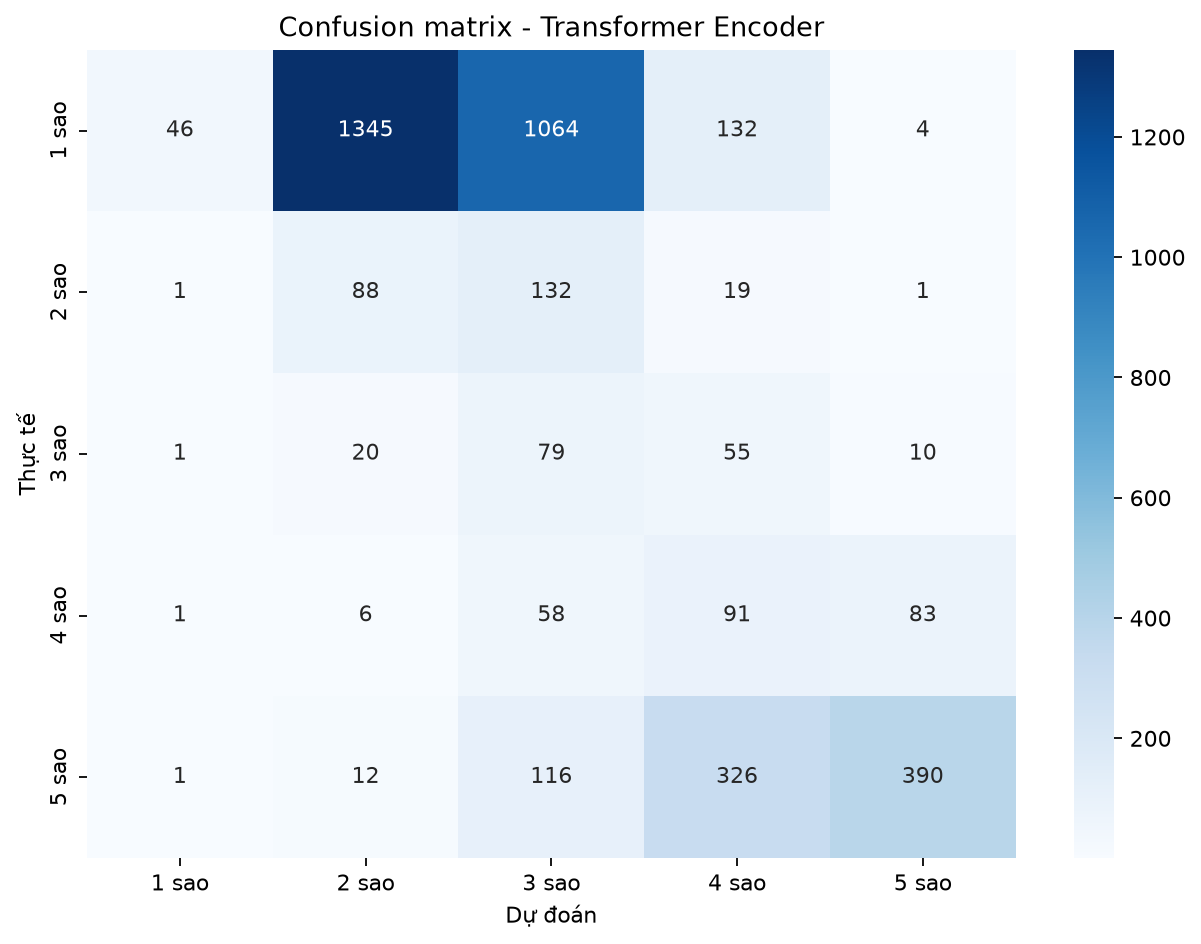

The file beside this chart, header and first rows:
, 1 sao, 2 sao, 3 sao, 4 sao, 5 sao
1 sao, 46, 1345, 1064, 132, 4
2 sao, 1, 88, 132, 19, 1
3 sao, 1, 20, 79, 55, 10
4 sao, 1, 6, 58, 91, 83
5 sao, 1, 12, 116, 326, 390
